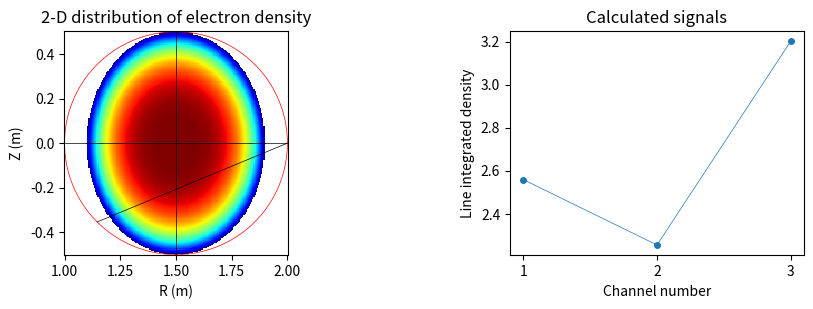

Write the Python code that produced this figure.
import numpy as np
import matplotlib as mpl
import matplotlib.pyplot as plt
import scipy
from scipy.interpolate import interp1d
from scipy.spatial import distance


mpl.rcParams["image.cmap"] = 'jet'
mpl.rcParams["lines.linewidth"] = 0.5
mpl.rcParams["lines.markersize"] = 4
mpl.rcParams["figure.dpi"] = 200


def line_function_x_2d(y, x1, x2, y1, y2):
    """
    The line function is determined by 2 points (x1, y1) and (x2, y2).
    Given a point on the line with an ordinate of y, return the corresponding abscissa x.

    :param y:
    :param x1:
    :param x2:
    :param y1:
    :param y2:
    :return: x or None (if the line is parallel to the x axis)
    """
    return None if y1 == y2 else ((x2 - x1) / (y2 - y1)) * (y - y1) + x1


def line_function_y_2d(x, x1, x2, y1, y2):
    """
    The line function is determined by 2 points (x1, y1) and (x2, y2).
    Given a point on the line with a abscissa of x, return the corresponding ordinate y.

    :param x:
    :param x1:
    :param x2:
    :param y1:
    :param y2:
    :return: y or None (if the line is parallel to the y axis)
    """
    return None if x1 == x2 else ((y2 - y1) / (x2 - x1)) * (x - x1) + y1


def get_nearest_normalized_radii(rho_pixel, rho_discrete):
    '''
    Get the nearest discrete normalized radii

    :param rho_pixel: Normalized radii of all pixels
    :param rho_discrete: Discrete normalized radii
    :return: The indices of the discrete values to which the normalized radius of each point belongs.
    '''
    rho_discrete = np.expand_dims(rho_discrete, -1)
    rho_pixel = np.expand_dims(rho_pixel, -1)
    distances = distance.cdist(rho_discrete, rho_pixel)  # Distance between each pair of the two collections of inputs
    digitized = np.argmin(distances, axis=0)
    return digitized


def compute_cross_points(r_pixel, z_pixel, start_angles, end_angles):
    """
    Get the coordinates of points where each LOS intersects with grid lines

    :param r_pixel: r coordinates of (the centers) of pixels
    :param z_pixel: z coordinates of (the centers) of pixels
    :param start_angles: angles that parameterize the start points of lines of sight
    :param end_angles: angles that parameterize the end points of lines of sight
    :return: The coordinates of points where each LOS intersects with grid lines
    """
    dr = r_pixel[1] - r_pixel[0]
    dz = z_pixel[1] - z_pixel[0]
    grid_r = np.hstack([r_pixel[0] - dr / 2, r_pixel + dr / 2])
    grid_z = np.hstack([z_pixel[0] - dz / 2, z_pixel + dz / 2])
    los_r_start = 1.5 + 0.5 * np.cos(start_angles)
    los_r_end = 1.5 + 0.5 * np.cos(end_angles)
    los_z_start = 0.5 * np.sin(start_angles)
    los_z_end = 0.5 * np.sin(end_angles)
    num_los = los_r_start.shape[0]
    cross_points = np.empty(num_los, dtype=object)
    for i in range(num_los):
        get_cross_x = lambda y: line_function_x_2d(y, los_r_start[i], los_r_end[i],
                                                   los_z_start[i], los_z_end[i])
        get_cross_y = lambda x: line_function_y_2d(x, los_r_start[i], los_r_end[i],
                                                   los_z_start[i], los_z_end[i])
        cross_x = list(map(get_cross_x, grid_z))
        cross_y = list(map(get_cross_y, grid_r))
        points = np.vstack((np.hstack((cross_x, grid_r)),
                            np.hstack((grid_z, cross_y))))
        # Remove invalid points
        indices_invalid = []
        for n in range(points.shape[1]):
            if points[0, n] is None or points[1, n] is None \
                    or points[0, n] < grid_r[0] or points[0, n] > grid_r[-1] \
                    or points[1, n] < grid_z[0] or points[1, n] > grid_z[-1]:
                indices_invalid.append(n)
        points = np.delete(points, indices_invalid, axis=1)
        # Sort by x (if x is the same then sort by y)
        sorted_idx = np.lexsort((points[1, :], points[0, :]))
        cross_points[i] = points[:, sorted_idx]
    return cross_points


def compute_all_chord_lengths(r_pixel, z_pixel, cross_points):
    """
    Compute the length of each chord inside each pixel

    :param r_pixel: r coordinates of (the centers) of pixels
    :param z_pixel: z coordinates of (the centers) of pixels
    :param cross_points: The coordinates of points where each LOS intersects with grid lines
    :return: None
    """
    num_r_pixel = r_pixel.shape[0]
    num_pixels = r_pixel.shape[0] * z_pixel.shape[0]
    num_los = cross_points.shape[0]
    chord_length = np.zeros([num_los, num_pixels])
    for i in range(num_los):
        num_cross = cross_points[i].shape[1]
        # Find which cell that each point of intersection belongs to and compute the chord length
        for j in range(num_cross - 1):
            chord_start = cross_points[i][:, j]
            chord_end = cross_points[i][:, j + 1]
            chord_center = (chord_start + chord_end) / 2
            idx_r = np.argmin(np.abs(r_pixel - chord_center[0]))
            idx_z = np.argmin(np.abs(z_pixel - chord_center[1]))
            dist = scipy.linalg.norm(chord_end - chord_start)
            chord_length[i, idx_z * num_r_pixel + idx_r] = dist
    return chord_length


def compute_response_matrix(chord_lengths, rho_pixel, rho_discrete):
    '''
    Sum the contribution of pixels with the same normalized radius

    :param chord_lengths: The length of each chord inside each pixel
    :param rho_pixel: Normalized radii of all pixels
    :param rho_discrete: Discrete normalized radii
    :return: The length of each chord inside pixel groups with the same normalized radii (num_los, len_rho_discrete)
    '''
    digitized = get_nearest_normalized_radii(rho_pixel, rho_discrete)
    num_los = chord_lengths.shape[0]
    len_rho_discrete = rho_discrete.shape[0]
    response = np.zeros([num_los, len_rho_discrete])
    for i in range(num_los):
        for j in range(len_rho_discrete):
            response[i, j] = chord_lengths[i, digitized == j].sum()
    return response


def map_profile_to_2d(rho_1d, dens_1d, rho_2d):
    '''
    Map 1-D electron density profile to 2-D
    '''
    rho_2d_flat = rho_2d.flatten()
    dens_2d_flat = np.zeros_like(rho_2d_flat)
    indices_inside = np.argwhere(rho_2d_flat <= 1.0).flatten()
    dens_2d_flat[indices_inside] = interp1d(rho_1d, dens_1d, kind='cubic')(rho_2d_flat[indices_inside])
    dens_2d_flat[rho_2d_flat > 1.0] = np.nan
    return dens_2d_flat.reshape(rho_2d.shape)


def plot_example_configuration(start_angles, end_angles, rho_1d, dens_1d):
    r = np.linspace(1.0, 2.0, 201)
    z = np.linspace(-0.5, 0.5, 201)
    R, Z = np.meshgrid(r, z)
    rho_all = ((R - 1.5) ** 2 / 0.16 + Z ** 2 / 0.25)
    dens_2d = map_profile_to_2d(rho_1d, dens_1d, rho_all)
    num_los = len(start_angles)

    cross_points = compute_cross_points(r, z, start_angles, end_angles)
    chord_lengths = compute_all_chord_lengths(r, z, cross_points)
    exclude_indices = np.where(rho_all.flatten() > 1)
    chord_lengths[:, exclude_indices] = 0  # Remove the points outside the plasma boundary
    response = compute_response_matrix(chord_lengths, rho_all.flatten(), rho_1d)
    # matrix mutplication still need error 
    lid = np.matmul(response, dens_1d)# random.randn(xxx) then calc likelihood
    print(lid)
    channel = np.arange(1, num_los + 1)

    fig = plt.figure(figsize=(10, 4))
    grid = plt.GridSpec(4, 10, wspace=0.5, hspace=0.5)
    ax1 = plt.subplot(grid[0:3, 0:4])
    ax2 = plt.subplot(grid[0:3, 6:10])

    # Plot 2-D electron density profile and the lines of sight
    cs = ax1.pcolormesh(R, Z, dens_2d, shading='auto')
    theta = np.linspace(0, np.pi*2, 100)
    x_circle = 1.5 + 0.5 * np.cos(theta)
    y_circle = 0.5 * np.sin(theta)
    ax1.plot(x_circle, y_circle, 'r')
    for i in range(num_los):
        x_start = 1.5 + 0.5 * np.cos(start_angles[i])
        x_end = 1.5 + 0.5 * np.cos(end_angles[i])
        y_start = 0.5 * np.sin(start_angles[i])
        y_end = 0.5 * np.sin(end_angles[i])
        ax1.plot([x_start, x_end], [y_start, y_end], 'k')
    ax1.set_aspect('equal')
    ax1.set_xlabel('R (m)')
    ax1.set_ylabel('Z (m)')
    ax1.set_title('2-D distribution of electron density')
    # cb = fig.colorbar(cs, ax=ax1)

    # Plot the line-integrated electron density for each LOS
    ax2.scatter(channel, lid)
    ax2.plot(channel, lid)
    ax2.set_xlabel('Channel number')
    ax2.set_xticks(channel)
    ax2.set_ylabel('Line integrated density')
    ax2.set_title('Calculated signals')
    plt.show()


if __name__ == '__main__':
    #rho_1d: coordinates of the density profile, calculated from mag flux function 0 to 1 normalised radius for vector radius 
    #dens_1d: electron density profile, parabolic function
    rho_1d = np.linspace(0.0, 1.0, 101)
    dens_1d = (1 - rho_1d**2) * 4.0
    #here we determine the locations of the lines of sight (start point and end point as the angles)
    #our measured data is the calculated signals ie right plot
    plot_example_configuration([0, 0, 0.5 * np.pi], [np.pi, 1.25 * np.pi, 1.5 * np.pi], rho_1d, dens_1d)